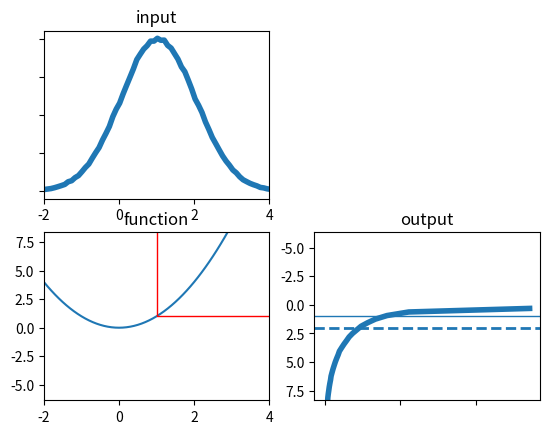

This chart was generated by the following Python code:
# -*- coding: utf-8 -*-
"""
Created on Sun May 18 11:09:23 2014

[redacted]
"""

from __future__ import division
import numpy as np
import matplotlib.pyplot as plt


def plot_transfer_func(data, f, gaussian, num_bins=300):
    ys = f(data)
    x0 = gaussian[0]
    in_std = np.sqrt(gaussian[1])
    y = f(x0)
    m = np.mean(ys)
    std = np.std(ys)
    
    in_lims = [x0-in_std*3, x0+in_std*3]
    out_lims = [y-std*3, y+std*3]
    

   
    #plot output
    h = np.histogram(ys, num_bins, density=False)
    plt.subplot(2,2,4)
    plt.plot(h[0], h[1][1:], lw=4)
    plt.ylim(out_lims[1], out_lims[0])
    plt.gca().xaxis.set_ticklabels([])
    plt.title('output')

    plt.axhline(np.mean(ys), ls='--', lw=2)
    plt.axhline(f(x0), lw=1)

    # plot transfer function
    plt.subplot(2,2,3)
    x = np.arange(in_lims[0], in_lims[1], 0.1)
    y = f(x)
    plt.plot (x,y)
    isct = f(x0)
    plt.plot([x0, x0, in_lims[1]], [out_lims[1], isct, isct], color='r', lw=1)
    plt.xlim(in_lims)
    plt.ylim(out_lims)
    #plt.axis('equal')
    plt.title('function')

    # plot input
    h = np.histogram(data, num_bins, density=True)

    plt.subplot(2,2,1)
    plt.plot(h[1][1:], h[0], lw=4)
    plt.xlim(in_lims)
    plt.gca().yaxis.set_ticklabels([])
    plt.title('input')

    plt.show()



if __name__ == "__main__":
    from numpy.random import normal
    import numpy as np

    x0 = (1, 1)
    data = normal(loc=x0[0], scale=x0[1], size=500000)

    def g(x):
        return x*x
        return (np.cos(3*(x/2+0.7)))*np.sin(0.7*x)-1.6*x
        return -2*x


    #plot_transfer_func (data, g, lims=(-3,3), num_bins=100)
    plot_transfer_func (data, g, gaussian=x0,                        
                        num_bins=100)
    